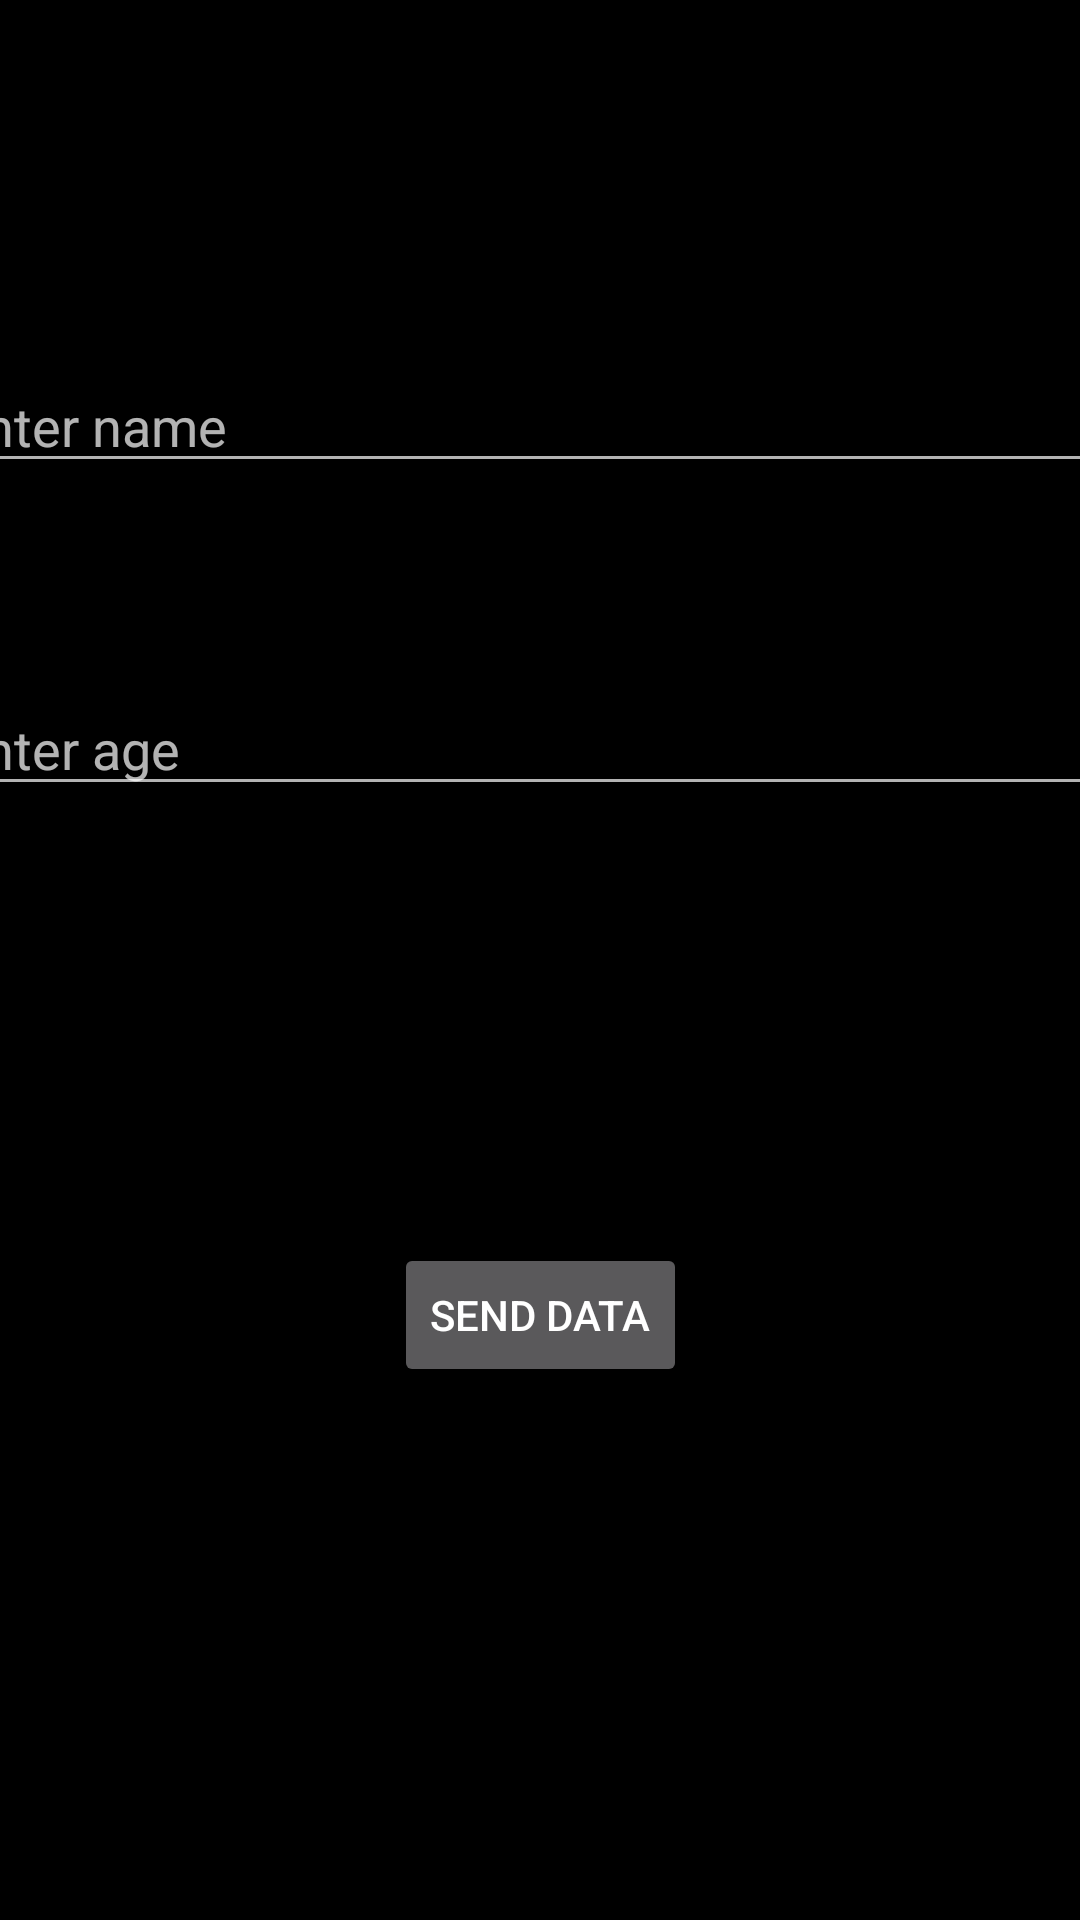

The Android layout XML behind this screen, and the referenced resources:
<!-- AndroidManifest.xml: application theme Theme.AppCompat.NoActionBar -->
<!-- res/layout/explicitintent.xml -->
<?xml version="1.0" encoding="utf-8"?>
<androidx.constraintlayout.widget.ConstraintLayout xmlns:android="http://schemas.android.com/apk/res/android"
    android:layout_width="100dp"
    android:layout_height="100dp"
    android:background="@color/black"
    xmlns:app="http://schemas.android.com/apk/res-auto">


    <EditText
        android:id="@+id/etId"
        android:layout_width="400dp"
        android:layout_height="wrap_content"
        android:hint="Enter name"
        app:layout_constraintBottom_toBottomOf="parent"
        app:layout_constraintTop_toTopOf="parent"
        app:layout_constraintStart_toStartOf="parent"
        app:layout_constraintEnd_toEndOf="parent"
        app:layout_constraintVertical_bias="0.2" />

    <EditText
        android:id="@+id/etName"
        android:layout_width="400dp"
        android:layout_height="wrap_content"
        android:hint="Enter age"
        app:layout_constraintBottom_toBottomOf="parent"
        app:layout_constraintTop_toTopOf="parent"
        app:layout_constraintStart_toStartOf="parent"
        app:layout_constraintEnd_toEndOf="parent"
        app:layout_constraintVertical_bias="0.38" />

    <Button
        android:id="@+id/btnSend"
        android:layout_width="wrap_content"
        android:layout_height="wrap_content"
        android:text="send data"
        app:layout_constraintBottom_toBottomOf="parent"
        app:layout_constraintEnd_toEndOf="parent"
        app:layout_constraintStart_toStartOf="parent"
        app:layout_constraintTop_toTopOf="parent"
        app:layout_constraintVertical_bias="0.7"/>
</androidx.constraintlayout.widget.ConstraintLayout>
<!-- resources referenced by this layout -->
<resources>
  <color name="black">#FF000000</color>
</resources>
